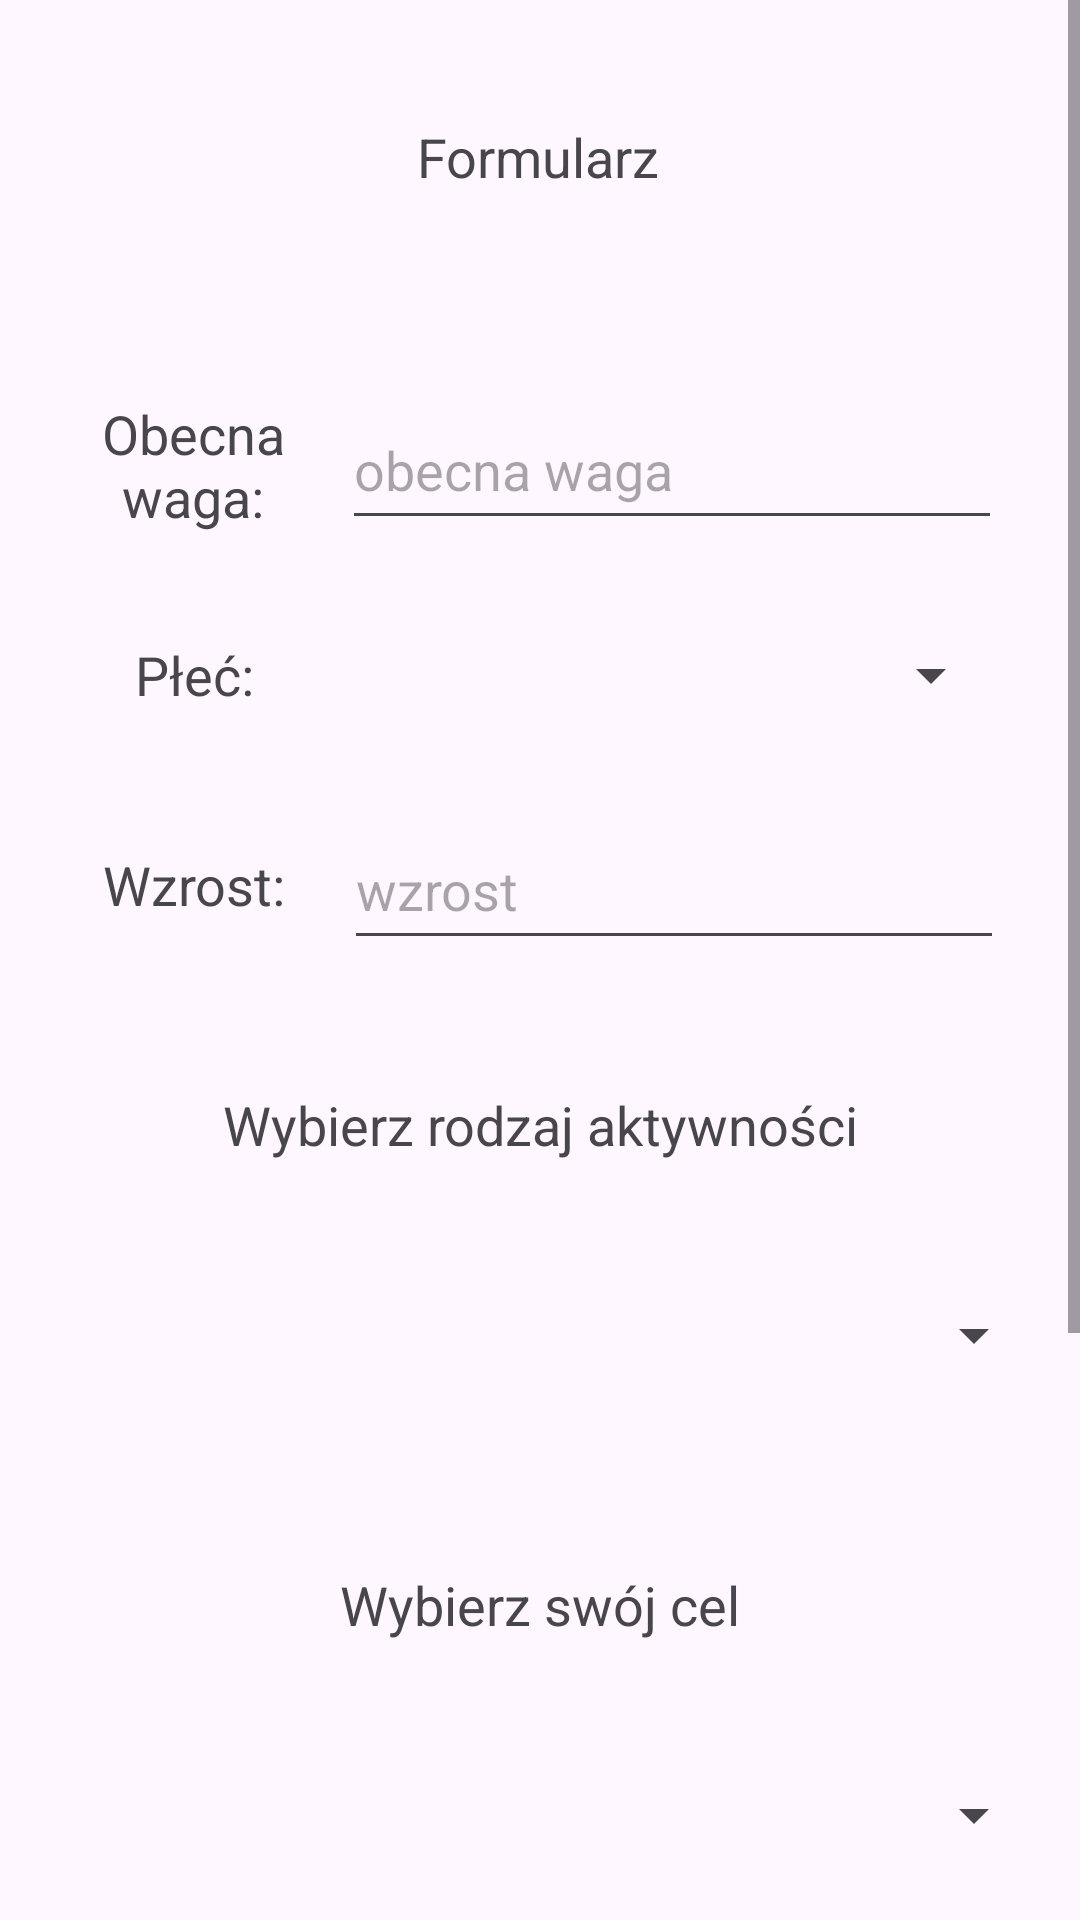

Here is an Android app screen rendered from its layout file. Give the layout XML and the strings, colors and styles it references.
<!-- AndroidManifest.xml: application theme AppTheme -->
<!-- res/layout/weryfikacja.xml -->
<?xml version="1.0" encoding="utf-8"?>
<ScrollView xmlns:android="http://schemas.android.com/apk/res/android"
    xmlns:app="http://schemas.android.com/apk/res-auto"
    xmlns:tools="http://schemas.android.com/tools"
    android:id="@+id/scroll"
    android:layout_width="match_parent"
    android:layout_height="match_parent"
    tools:context=".RejestracjaActivity">

    <androidx.constraintlayout.widget.ConstraintLayout
        android:id="@+id/clayout"
        android:layout_width="match_parent"
        android:layout_height="wrap_content">


        <TextView
            android:id="@+id/textView27"
            android:layout_width="337dp"
            android:layout_height="50sp"
            android:layout_marginTop="30dp"
            android:gravity="center"
            android:text="Wybierz swojego trenera"
            android:textAlignment="center"
            android:textSize="18sp"
            app:layout_constraintEnd_toEndOf="parent"
            app:layout_constraintStart_toStartOf="parent"
            app:layout_constraintTop_toBottomOf="@+id/spinnerCel_ustawienia" />

        <TextView
            android:id="@+id/textView26"
            android:layout_width="337dp"
            android:layout_height="50sp"
            android:layout_marginTop="30dp"
            android:gravity="center"
            android:text="Wybierz swój cel"
            android:textAlignment="center"
            android:textSize="18sp"
            app:layout_constraintEnd_toEndOf="parent"
            app:layout_constraintStart_toStartOf="parent"
            app:layout_constraintTop_toBottomOf="@+id/spinnerTryb_ustawienia" />

        <TextView
            android:id="@+id/textView24"
            android:layout_width="337dp"
            android:layout_height="50sp"
            android:layout_marginTop="30dp"
            android:gravity="center"
            android:text="Wybierz rodzaj aktywności"
            android:textAlignment="center"
            android:textSize="18sp"
            app:layout_constraintEnd_toEndOf="parent"
            app:layout_constraintStart_toStartOf="parent"
            app:layout_constraintTop_toBottomOf="@+id/et_wzrost_ustawienia" />

        <TextView
            android:id="@+id/textView23"
            android:layout_width="107dp"
            android:layout_height="50sp"
            android:layout_marginStart="16dp"
            android:layout_marginTop="20dp"
            android:gravity="center"
            android:text="Wzrost:"
            android:textAlignment="center"
            android:textSize="18sp"
            app:layout_constraintEnd_toStartOf="@+id/et_wzrost_ustawienia"
            app:layout_constraintHorizontal_bias="0.56"
            app:layout_constraintStart_toStartOf="parent"
            app:layout_constraintTop_toBottomOf="@+id/tv" />

        <TextView
            android:id="@+id/tv"
            android:layout_width="107dp"
            android:layout_height="50sp"
            android:layout_marginStart="16dp"
            android:layout_marginTop="20dp"
            android:gravity="center"
            android:text="Płeć:"
            android:textAlignment="center"
            android:textSize="18sp"
            app:layout_constraintEnd_toStartOf="@+id/spinnerPlec_ustawienia"
            app:layout_constraintHorizontal_bias="0.575"
            app:layout_constraintStart_toStartOf="parent"
            app:layout_constraintTop_toBottomOf="@+id/tv20" />

        <TextView
            android:id="@+id/tv20"
            android:layout_width="107dp"
            android:layout_height="50sp"
            android:layout_marginStart="16dp"
            android:layout_marginTop="130dp"
            android:gravity="center"
            android:text="Obecna waga:"
            android:textAlignment="center"
            android:textSize="18sp"
            app:layout_constraintEnd_toStartOf="@+id/et_waga_obecna_ustawienia"
            app:layout_constraintHorizontal_bias="0.569"
            app:layout_constraintStart_toStartOf="parent"
            app:layout_constraintTop_toTopOf="parent" />

        <EditText
            android:id="@+id/et_waga_obecna_ustawienia"
            android:layout_width="220sp"
            android:layout_height="50sp"
            android:layout_marginTop="130dp"
            android:ems="10"
            android:hint="obecna waga"
            android:inputType="numberDecimal"
            app:layout_constraintEnd_toEndOf="parent"
            app:layout_constraintHorizontal_bias="0.815"
            app:layout_constraintStart_toStartOf="parent"
            app:layout_constraintTop_toTopOf="parent" />

        <Spinner
            android:id="@+id/spinnerTrener_ustawienia"
            android:layout_width="337dp"
            android:layout_height="70sp"
            android:layout_marginTop="10dp"
            app:layout_constraintEnd_toEndOf="parent"
            app:layout_constraintStart_toStartOf="parent"
            app:layout_constraintTop_toBottomOf="@+id/textView27" />

        <EditText
            android:id="@+id/et_wzrost_ustawienia"
            android:layout_width="220sp"
            android:layout_height="50sp"
            android:layout_marginTop="20dp"
            android:ems="10"
            android:hint="wzrost"
            android:inputType="number"
            app:layout_constraintEnd_toEndOf="parent"
            app:layout_constraintHorizontal_bias="0.82"
            app:layout_constraintStart_toStartOf="parent"
            app:layout_constraintTop_toBottomOf="@+id/spinnerPlec_ustawienia" />

        <Spinner
            android:id="@+id/spinnerPlec_ustawienia"
            android:layout_width="220sp"
            android:layout_height="50sp"
            android:layout_marginTop="20dp"
            app:layout_constraintEnd_toEndOf="parent"
            app:layout_constraintHorizontal_bias="0.816"
            app:layout_constraintStart_toStartOf="parent"
            app:layout_constraintTop_toBottomOf="@+id/et_waga_obecna_ustawienia" />

        <Spinner
            android:id="@+id/spinnerCel_ustawienia"
            android:layout_width="337dp"
            android:layout_height="70sp"
            android:layout_marginTop="10dp"
            app:layout_constraintEnd_toEndOf="parent"
            app:layout_constraintStart_toStartOf="parent"
            app:layout_constraintTop_toBottomOf="@+id/textView26" />

        <Spinner
            android:id="@+id/spinnerTryb_ustawienia"
            android:layout_width="337dp"
            android:layout_height="70sp"
            android:layout_marginTop="10dp"
            app:layout_constraintEnd_toEndOf="parent"
            app:layout_constraintStart_toStartOf="parent"
            app:layout_constraintTop_toBottomOf="@+id/textView24" />

        <Button
            android:id="@+id/btn_zatwierdz_ustawienia"
            android:layout_width="120dp"
            android:layout_height="52dp"
            android:layout_marginTop="30dp"
            android:layout_marginBottom="40dp"
            android:text="Zatwierdź"
            app:layout_constraintBottom_toBottomOf="parent"
            app:layout_constraintEnd_toEndOf="parent"
            app:layout_constraintHorizontal_bias="0.885"
            app:layout_constraintStart_toStartOf="parent"
            app:layout_constraintTop_toBottomOf="@+id/spinnerTrener_ustawienia"
            app:layout_constraintVertical_bias="0.0" />

        <Button
            android:id="@+id/btn_cofnij_ustawienia"
            android:layout_width="120dp"
            android:layout_height="52dp"
            android:layout_marginTop="30dp"
            android:layout_marginBottom="40dp"
            android:text="Wyloguj"
            app:layout_constraintBottom_toBottomOf="parent"
            app:layout_constraintEnd_toStartOf="@+id/btn_zatwierdz_ustawienia"
            app:layout_constraintStart_toStartOf="parent"
            app:layout_constraintTop_toBottomOf="@+id/spinnerTrener_ustawienia" />

        <TextView
            android:id="@+id/textView19"
            android:layout_width="wrap_content"
            android:layout_height="wrap_content"
            android:layout_marginTop="40dp"
            android:text="Formularz"
            android:textSize="18sp"
            app:layout_constraintEnd_toEndOf="parent"
            app:layout_constraintHorizontal_bias="0.498"
            app:layout_constraintStart_toStartOf="parent"
            app:layout_constraintTop_toTopOf="parent" />

    </androidx.constraintlayout.widget.ConstraintLayout>
</ScrollView>


<!-- resources referenced by this layout -->
<resources>
  <style name="AppTheme" parent="Theme.Material3.Light.NoActionBar">
          <item name="colorPrimary">@color/myColorPrimary</item>
          <item name="colorPrimaryDark">@color/myColorPrimaryDark</item>
          <item name="colorAccent">@color/myColorAccent</item>
  </style>
  <color name="myColorPrimary">#5d80b6</color>
  <color name="myColorPrimaryDark">#101f5a</color>
  <color name="myColorAccent">#acbcd3</color>
</resources>
